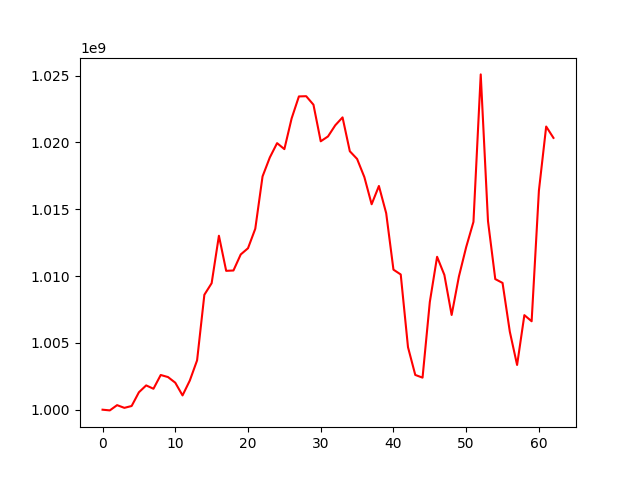

The table this chart was drawn from, first rows:
, 0
0, 1000000000
1, 999947391
2, 1000340528
3, 1000138137
4, 1000276540
5, 1001303949
6, 1001818045
7, 1001566788
8, 1002596314
9, 1002441952
10, 1002019501
11, 1001068002
12, 1002182239
13, 1003693320
14, 1008598800
15, 1009463560
16, 1013016086
17, 1010389800
18, 1010415702
19, 1011615737
20, 1012080293
21, 1013537912
22, 1017453676
23, 1018871946
24, 1019944775
25, 1019496805
26, 1021796299
27, 1023439144
28, 1023456644
29, 1022820396
30, 1020082440
31, 1020445598
32, 1021281094
33, 1021871973
34, 1019338365
35, 1018762442
36, 1017402740
37, 1015371364
38, 1016739062
39, 1014703298
40, 1010477480
41, 1010118030
42, 1004676415
43, 1002600350
44, 1002398172
45, 1008058751
46, 1011440648
47, 1010085051
48, 1007087205
49, 1009966419
50, 1012167175
51, 1014053944
52, 1025087491
53, 1014106948
54, 1009772524
55, 1009484523
56, 1005836024
57, 1003345645
58, 1007075440
59, 1006616589
... 3 more rows
